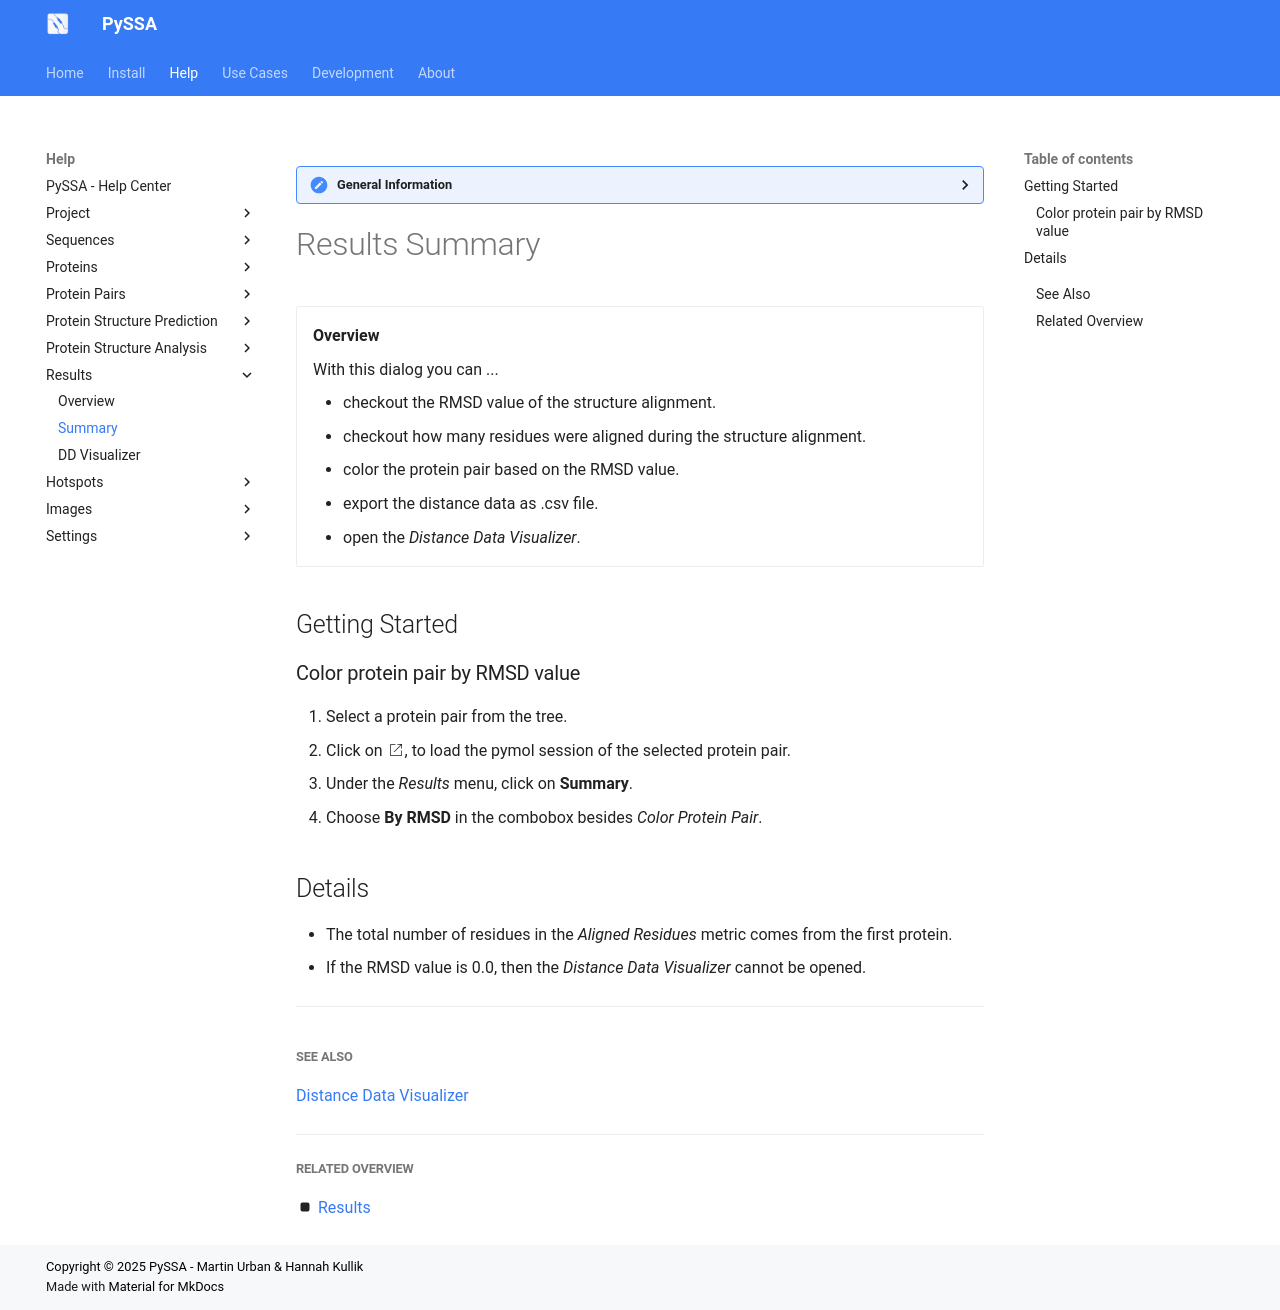

repository: urban233/PySSA · page: help/results/summary.html · generator: mkdocs

??? general-information "General Information"
    
    Here are general information about the results _Summary_ dialog.

# Results Summary
<div class="grid cards" markdown>

-   __Overview__

     With this dialog you can ...

    - checkout the RMSD value of the structure alignment.
    - checkout how many residues were aligned during the structure alignment.
    - color the protein pair based on the RMSD value.
    - export the distance data as .csv file.
    - open the _Distance Data Visualizer_.


</div>

## Getting Started
### Color protein pair by RMSD value
1. Select a protein pair from the tree.
2. Click on :google_material-open_in_new_w200:, to load the pymol session of the selected protein pair.
3. Under the _Results_ menu, click on **Summary**.
4. Choose **By RMSD** in the combobox besides _Color Protein Pair_.

## Details
- The total number of residues in the _Aligned Residues_ metric comes from the first protein.
- If the RMSD value is 0.0, then the _Distance Data Visualizer_ cannot be opened. 

---
##

##### See Also
[Distance Data Visualizer](distance_data_visualizer.md)

---

##### Related Overview
:octicons-square-fill-16: [Results](index.md)
